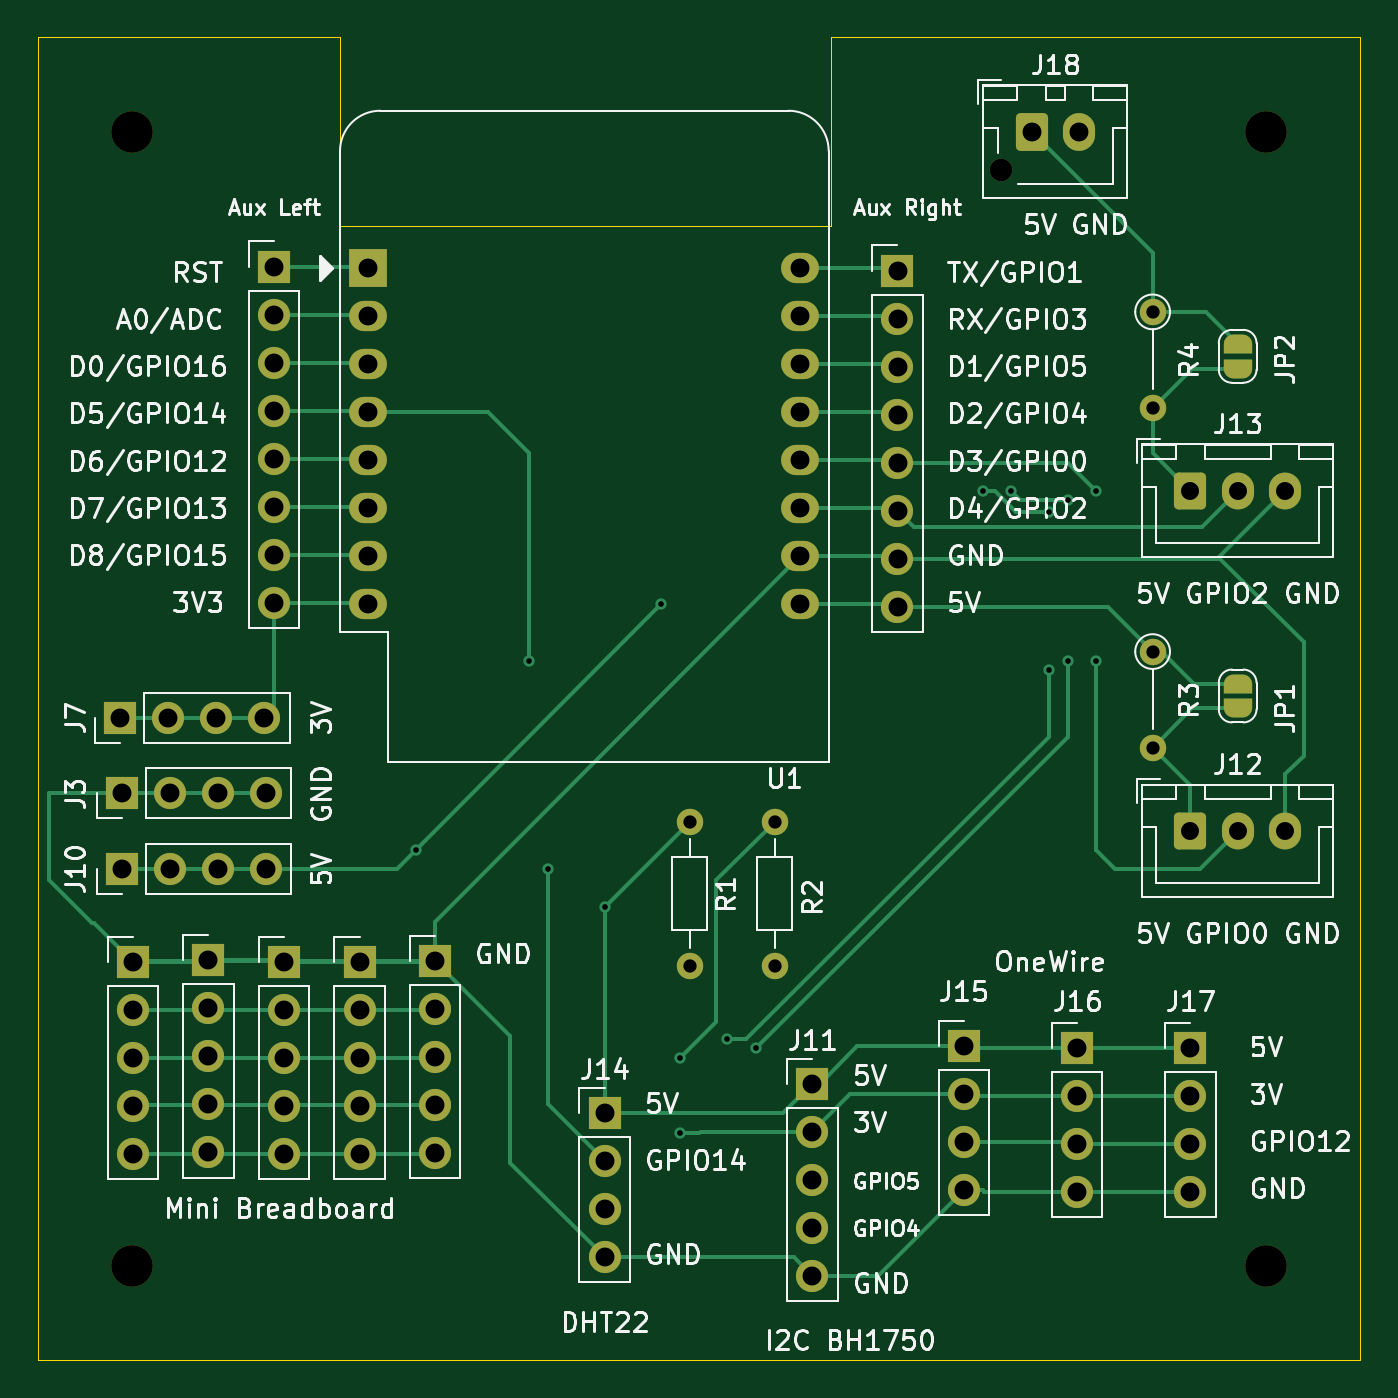
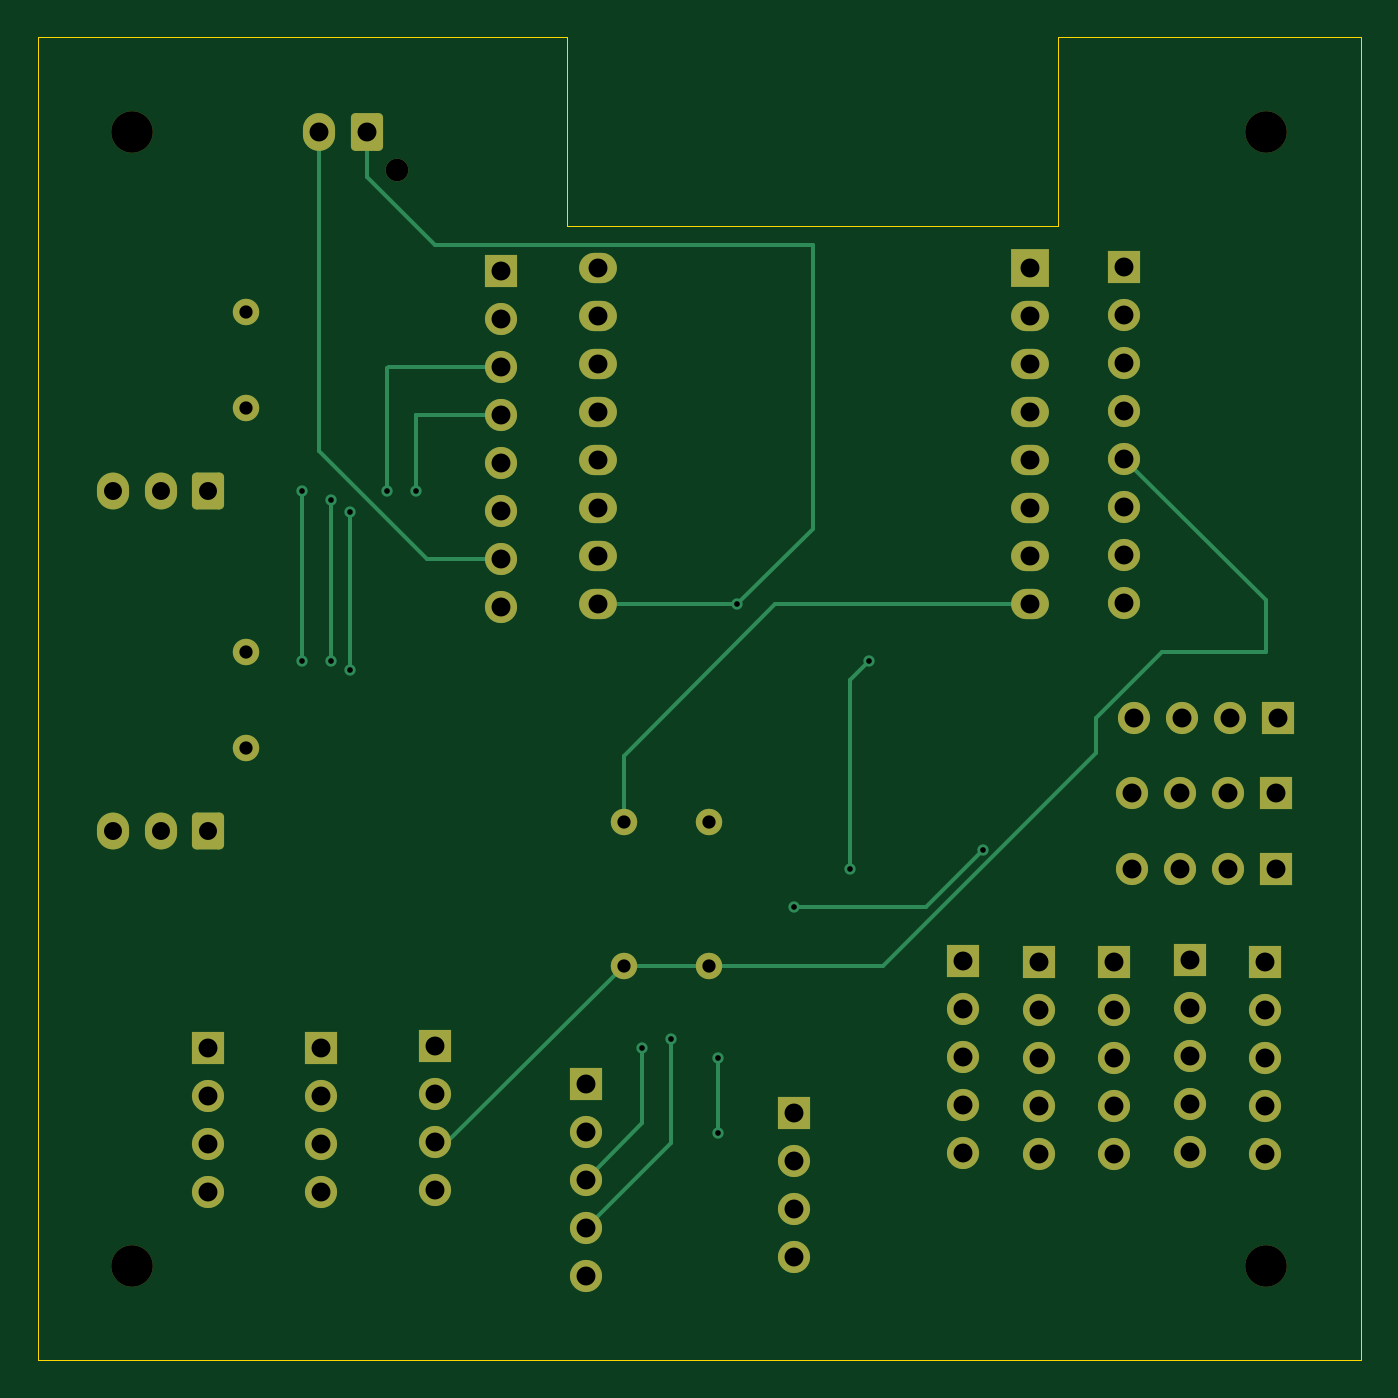
Circuit board: 11 layer files. Board 70.0 x 70.0 mm.
- bottom_copper: D1 Breadboard-B_Cu.gbr (11356 bytes)
- bottom_mask: D1 Breadboard-B_Mask.gbr (4883 bytes)
- paste: D1 Breadboard-B_Paste.gbr (456 bytes)
- bottom_silk: D1 Breadboard-B_Silkscreen.gbr (457 bytes)
- outline: D1 Breadboard-Edge_Cuts.gbr (702 bytes)
- top_copper: D1 Breadboard-F_Cu.gbr (18457 bytes)
- top_mask: D1 Breadboard-F_Mask.gbr (5901 bytes)
- paste: D1 Breadboard-F_Paste.gbr (456 bytes)
- top_silk: D1 Breadboard-F_Silkscreen.gbr (134944 bytes)
- drill: D1 Breadboard-NPTH.drl (474 bytes)
- drill: D1 Breadboard-PTH.drl (2433 bytes)

=== bottom_copper: D1 Breadboard-B_Cu.gbr (11356 bytes, source omitted) ===
=== bottom_mask: D1 Breadboard-B_Mask.gbr ===
%TF.GenerationSoftware,KiCad,Pcbnew,8.0.5*%
%TF.CreationDate,2024-10-07T23:19:43+02:00*%
%TF.ProjectId,D1 Breadboard,44312042-7265-4616-9462-6f6172642e6b,rev?*%
%TF.SameCoordinates,Original*%
%TF.FileFunction,Soldermask,Bot*%
%TF.FilePolarity,Negative*%
%FSLAX46Y46*%
G04 Gerber Fmt 4.6, Leading zero omitted, Abs format (unit mm)*
G04 Created by KiCad (PCBNEW 8.0.5) date 2024-10-07 23:19:43*
%MOMM*%
%LPD*%
G01*
G04 APERTURE LIST*
G04 Aperture macros list*
%AMRoundRect*
0 Rectangle with rounded corners*
0 $1 Rounding radius*
0 $2 $3 $4 $5 $6 $7 $8 $9 X,Y pos of 4 corners*
0 Add a 4 corners polygon primitive as box body*
4,1,4,$2,$3,$4,$5,$6,$7,$8,$9,$2,$3,0*
0 Add four circle primitives for the rounded corners*
1,1,$1+$1,$2,$3*
1,1,$1+$1,$4,$5*
1,1,$1+$1,$6,$7*
1,1,$1+$1,$8,$9*
0 Add four rect primitives between the rounded corners*
20,1,$1+$1,$2,$3,$4,$5,0*
20,1,$1+$1,$4,$5,$6,$7,0*
20,1,$1+$1,$6,$7,$8,$9,0*
20,1,$1+$1,$8,$9,$2,$3,0*%
G04 Aperture macros list end*
%ADD10C,1.200000*%
%ADD11RoundRect,0.250000X-0.600000X-0.750000X0.600000X-0.750000X0.600000X0.750000X-0.600000X0.750000X0*%
%ADD12O,1.700000X2.000000*%
%ADD13R,1.700000X1.700000*%
%ADD14O,1.700000X1.700000*%
%ADD15C,2.200000*%
%ADD16R,2.000000X2.000000*%
%ADD17O,2.000000X1.600000*%
%ADD18C,1.400000*%
%ADD19O,1.400000X1.400000*%
%ADD20RoundRect,0.250000X-0.600000X-0.725000X0.600000X-0.725000X0.600000X0.725000X-0.600000X0.725000X0*%
%ADD21O,1.700000X1.950000*%
G04 APERTURE END LIST*
D10*
%TO.C,J18*%
X63000000Y-19000000D03*
D11*
X64600000Y-17000000D03*
D12*
X67100000Y-17000000D03*
%TD*%
D13*
%TO.C,J11*%
X53000000Y-67380000D03*
D14*
X53000000Y-69920000D03*
X53000000Y-72460000D03*
X53000000Y-75000000D03*
X53000000Y-77540000D03*
%TD*%
D13*
%TO.C,J14*%
X42000000Y-68920000D03*
D14*
X42000000Y-71460000D03*
X42000000Y-74000000D03*
X42000000Y-76540000D03*
%TD*%
D15*
%TO.C,REF\u002A\u002A*%
X17000000Y-17000000D03*
%TD*%
%TO.C,REF\u002A\u002A*%
X77000000Y-77000000D03*
%TD*%
D13*
%TO.C,J3*%
X16460000Y-52000000D03*
D14*
X19000000Y-52000000D03*
X21540000Y-52000000D03*
X24080000Y-52000000D03*
%TD*%
D13*
%TO.C,J7*%
X16380000Y-48000000D03*
D14*
X18920000Y-48000000D03*
X21460000Y-48000000D03*
X24000000Y-48000000D03*
%TD*%
D16*
%TO.C,U1*%
X29500000Y-24220000D03*
D17*
X29500000Y-26760000D03*
X29500000Y-29300000D03*
X29500000Y-31840000D03*
X29500000Y-34380000D03*
X29500000Y-36920000D03*
X29500000Y-39460000D03*
X29500000Y-42000000D03*
X52360000Y-42000000D03*
X52360000Y-39460000D03*
X52360000Y-36920000D03*
X52360000Y-34380000D03*
X52360000Y-31840000D03*
X52360000Y-29300000D03*
X52360000Y-26760000D03*
X52360000Y-24220000D03*
%TD*%
D18*
%TO.C,R4*%
X71000000Y-26525000D03*
D19*
X71000000Y-31605000D03*
%TD*%
D18*
%TO.C,R3*%
X71000000Y-44500000D03*
D19*
X71000000Y-49580000D03*
%TD*%
D13*
%TO.C,J4*%
X33035000Y-60885000D03*
D14*
X33035000Y-63425000D03*
X33035000Y-65965000D03*
X33035000Y-68505000D03*
X33035000Y-71045000D03*
%TD*%
D18*
%TO.C,R1*%
X46500000Y-53500000D03*
D19*
X46500000Y-61120000D03*
%TD*%
D13*
%TO.C,J8*%
X24500000Y-24125000D03*
D14*
X24500000Y-26665000D03*
X24500000Y-29205000D03*
X24500000Y-31745000D03*
X24500000Y-34285000D03*
X24500000Y-36825000D03*
X24500000Y-39365000D03*
X24500000Y-41905000D03*
%TD*%
%TO.C,J16*%
X67000000Y-73080000D03*
X67000000Y-70540000D03*
X67000000Y-68000000D03*
D13*
X67000000Y-65460000D03*
%TD*%
%TO.C,J9*%
X57500000Y-24340000D03*
D14*
X57500000Y-26880000D03*
X57500000Y-29420000D03*
X57500000Y-31960000D03*
X57500000Y-34500000D03*
X57500000Y-37040000D03*
X57500000Y-39580000D03*
X57500000Y-42120000D03*
%TD*%
%TO.C,J15*%
X61000000Y-73000000D03*
X61000000Y-70460000D03*
X61000000Y-67920000D03*
D13*
X61000000Y-65380000D03*
%TD*%
D14*
%TO.C,J10*%
X24080000Y-56000000D03*
X21540000Y-56000000D03*
X19000000Y-56000000D03*
D13*
X16460000Y-56000000D03*
%TD*%
D18*
%TO.C,R2*%
X51000000Y-61120000D03*
D19*
X51000000Y-53500000D03*
%TD*%
D15*
%TO.C,REF\u002A\u002A*%
X77000000Y-17000000D03*
%TD*%
D14*
%TO.C,J17*%
X73000000Y-73080000D03*
X73000000Y-70540000D03*
X73000000Y-68000000D03*
D13*
X73000000Y-65460000D03*
%TD*%
%TO.C,J1*%
X17035000Y-60920000D03*
D14*
X17035000Y-63460000D03*
X17035000Y-66000000D03*
X17035000Y-68540000D03*
X17035000Y-71080000D03*
%TD*%
D13*
%TO.C,J5*%
X21035000Y-60840000D03*
D14*
X21035000Y-63380000D03*
X21035000Y-65920000D03*
X21035000Y-68460000D03*
X21035000Y-71000000D03*
%TD*%
D13*
%TO.C,J6*%
X25035000Y-60920000D03*
D14*
X25035000Y-63460000D03*
X25035000Y-66000000D03*
X25035000Y-68540000D03*
X25035000Y-71080000D03*
%TD*%
D15*
%TO.C,REF\u002A\u002A*%
X17000000Y-77000000D03*
%TD*%
D20*
%TO.C,J13*%
X73000000Y-36000000D03*
D21*
X75500000Y-36000000D03*
X78000000Y-36000000D03*
%TD*%
D20*
%TO.C,J12*%
X73000000Y-54000000D03*
D21*
X75500000Y-54000000D03*
X78000000Y-54000000D03*
%TD*%
D13*
%TO.C,J2*%
X29035000Y-60920000D03*
D14*
X29035000Y-63460000D03*
X29035000Y-66000000D03*
X29035000Y-68540000D03*
X29035000Y-71080000D03*
%TD*%
M02*

=== paste: D1 Breadboard-B_Paste.gbr ===
%TF.GenerationSoftware,KiCad,Pcbnew,8.0.5*%
%TF.CreationDate,2024-10-07T23:19:43+02:00*%
%TF.ProjectId,D1 Breadboard,44312042-7265-4616-9462-6f6172642e6b,rev?*%
%TF.SameCoordinates,Original*%
%TF.FileFunction,Paste,Bot*%
%TF.FilePolarity,Positive*%
%FSLAX46Y46*%
G04 Gerber Fmt 4.6, Leading zero omitted, Abs format (unit mm)*
G04 Created by KiCad (PCBNEW 8.0.5) date 2024-10-07 23:19:43*
%MOMM*%
%LPD*%
G01*
G04 APERTURE LIST*
G04 APERTURE END LIST*
M02*

=== bottom_silk: D1 Breadboard-B_Silkscreen.gbr ===
%TF.GenerationSoftware,KiCad,Pcbnew,8.0.5*%
%TF.CreationDate,2024-10-07T23:19:43+02:00*%
%TF.ProjectId,D1 Breadboard,44312042-7265-4616-9462-6f6172642e6b,rev?*%
%TF.SameCoordinates,Original*%
%TF.FileFunction,Legend,Bot*%
%TF.FilePolarity,Positive*%
%FSLAX46Y46*%
G04 Gerber Fmt 4.6, Leading zero omitted, Abs format (unit mm)*
G04 Created by KiCad (PCBNEW 8.0.5) date 2024-10-07 23:19:43*
%MOMM*%
%LPD*%
G01*
G04 APERTURE LIST*
G04 APERTURE END LIST*
M02*

=== outline: D1 Breadboard-Edge_Cuts.gbr ===
%TF.GenerationSoftware,KiCad,Pcbnew,8.0.5*%
%TF.CreationDate,2024-10-07T23:19:43+02:00*%
%TF.ProjectId,D1 Breadboard,44312042-7265-4616-9462-6f6172642e6b,rev?*%
%TF.SameCoordinates,Original*%
%TF.FileFunction,Profile,NP*%
%FSLAX46Y46*%
G04 Gerber Fmt 4.6, Leading zero omitted, Abs format (unit mm)*
G04 Created by KiCad (PCBNEW 8.0.5) date 2024-10-07 23:19:43*
%MOMM*%
%LPD*%
G01*
G04 APERTURE LIST*
%TA.AperFunction,Profile*%
%ADD10C,0.050000*%
%TD*%
G04 APERTURE END LIST*
D10*
X28000000Y-22000000D02*
X54000000Y-22000000D01*
X54000000Y-12000000D01*
X82000000Y-12000000D01*
X82000000Y-82000000D01*
X12000000Y-82000000D01*
X12000000Y-12000000D01*
X28000000Y-12000000D01*
X28000000Y-22000000D01*
M02*

=== top_copper: D1 Breadboard-F_Cu.gbr (18457 bytes, source omitted) ===
=== top_mask: D1 Breadboard-F_Mask.gbr ===
%TF.GenerationSoftware,KiCad,Pcbnew,8.0.5*%
%TF.CreationDate,2024-10-07T23:19:43+02:00*%
%TF.ProjectId,D1 Breadboard,44312042-7265-4616-9462-6f6172642e6b,rev?*%
%TF.SameCoordinates,Original*%
%TF.FileFunction,Soldermask,Top*%
%TF.FilePolarity,Negative*%
%FSLAX46Y46*%
G04 Gerber Fmt 4.6, Leading zero omitted, Abs format (unit mm)*
G04 Created by KiCad (PCBNEW 8.0.5) date 2024-10-07 23:19:43*
%MOMM*%
%LPD*%
G01*
G04 APERTURE LIST*
G04 Aperture macros list*
%AMRoundRect*
0 Rectangle with rounded corners*
0 $1 Rounding radius*
0 $2 $3 $4 $5 $6 $7 $8 $9 X,Y pos of 4 corners*
0 Add a 4 corners polygon primitive as box body*
4,1,4,$2,$3,$4,$5,$6,$7,$8,$9,$2,$3,0*
0 Add four circle primitives for the rounded corners*
1,1,$1+$1,$2,$3*
1,1,$1+$1,$4,$5*
1,1,$1+$1,$6,$7*
1,1,$1+$1,$8,$9*
0 Add four rect primitives between the rounded corners*
20,1,$1+$1,$2,$3,$4,$5,0*
20,1,$1+$1,$4,$5,$6,$7,0*
20,1,$1+$1,$6,$7,$8,$9,0*
20,1,$1+$1,$8,$9,$2,$3,0*%
%AMFreePoly0*
4,1,19,0.500000,-0.750000,0.000000,-0.750000,0.000000,-0.744911,-0.071157,-0.744911,-0.207708,-0.704816,-0.327430,-0.627875,-0.420627,-0.520320,-0.479746,-0.390866,-0.500000,-0.250000,-0.500000,0.250000,-0.479746,0.390866,-0.420627,0.520320,-0.327430,0.627875,-0.207708,0.704816,-0.071157,0.744911,0.000000,0.744911,0.000000,0.750000,0.500000,0.750000,0.500000,-0.750000,0.500000,-0.750000,
$1*%
%AMFreePoly1*
4,1,19,0.000000,0.744911,0.071157,0.744911,0.207708,0.704816,0.327430,0.627875,0.420627,0.520320,0.479746,0.390866,0.500000,0.250000,0.500000,-0.250000,0.479746,-0.390866,0.420627,-0.520320,0.327430,-0.627875,0.207708,-0.704816,0.071157,-0.744911,0.000000,-0.744911,0.000000,-0.750000,-0.500000,-0.750000,-0.500000,0.750000,0.000000,0.750000,0.000000,0.744911,0.000000,0.744911,
$1*%
G04 Aperture macros list end*
%ADD10C,1.200000*%
%ADD11RoundRect,0.250000X-0.600000X-0.750000X0.600000X-0.750000X0.600000X0.750000X-0.600000X0.750000X0*%
%ADD12O,1.700000X2.000000*%
%ADD13R,1.700000X1.700000*%
%ADD14O,1.700000X1.700000*%
%ADD15FreePoly0,270.000000*%
%ADD16FreePoly1,270.000000*%
%ADD17C,2.200000*%
%ADD18R,2.000000X2.000000*%
%ADD19O,2.000000X1.600000*%
%ADD20C,1.400000*%
%ADD21O,1.400000X1.400000*%
%ADD22RoundRect,0.250000X-0.600000X-0.725000X0.600000X-0.725000X0.600000X0.725000X-0.600000X0.725000X0*%
%ADD23O,1.700000X1.950000*%
G04 APERTURE END LIST*
D10*
%TO.C,J18*%
X63000000Y-19000000D03*
D11*
X64600000Y-17000000D03*
D12*
X67100000Y-17000000D03*
%TD*%
D13*
%TO.C,J11*%
X53000000Y-67380000D03*
D14*
X53000000Y-69920000D03*
X53000000Y-72460000D03*
X53000000Y-75000000D03*
X53000000Y-77540000D03*
%TD*%
D15*
%TO.C,JP2*%
X75500000Y-28225000D03*
D16*
X75500000Y-29525000D03*
%TD*%
D13*
%TO.C,J14*%
X42000000Y-68920000D03*
D14*
X42000000Y-71460000D03*
X42000000Y-74000000D03*
X42000000Y-76540000D03*
%TD*%
D17*
%TO.C,REF\u002A\u002A*%
X17000000Y-17000000D03*
%TD*%
%TO.C,REF\u002A\u002A*%
X77000000Y-77000000D03*
%TD*%
D13*
%TO.C,J3*%
X16460000Y-52000000D03*
D14*
X19000000Y-52000000D03*
X21540000Y-52000000D03*
X24080000Y-52000000D03*
%TD*%
D15*
%TO.C,JP1*%
X75500000Y-46200000D03*
D16*
X75500000Y-47500000D03*
%TD*%
D13*
%TO.C,J7*%
X16380000Y-48000000D03*
D14*
X18920000Y-48000000D03*
X21460000Y-48000000D03*
X24000000Y-48000000D03*
%TD*%
D18*
%TO.C,U1*%
X29500000Y-24220000D03*
D19*
X29500000Y-26760000D03*
X29500000Y-29300000D03*
X29500000Y-31840000D03*
X29500000Y-34380000D03*
X29500000Y-36920000D03*
X29500000Y-39460000D03*
X29500000Y-42000000D03*
X52360000Y-42000000D03*
X52360000Y-39460000D03*
X52360000Y-36920000D03*
X52360000Y-34380000D03*
X52360000Y-31840000D03*
X52360000Y-29300000D03*
X52360000Y-26760000D03*
X52360000Y-24220000D03*
%TD*%
D20*
%TO.C,R4*%
X71000000Y-26525000D03*
D21*
X71000000Y-31605000D03*
%TD*%
D20*
%TO.C,R3*%
X71000000Y-44500000D03*
D21*
X71000000Y-49580000D03*
%TD*%
D13*
%TO.C,J4*%
X33035000Y-60885000D03*
D14*
X33035000Y-63425000D03*
X33035000Y-65965000D03*
X33035000Y-68505000D03*
X33035000Y-71045000D03*
%TD*%
D20*
%TO.C,R1*%
X46500000Y-53500000D03*
D21*
X46500000Y-61120000D03*
%TD*%
D13*
%TO.C,J8*%
X24500000Y-24125000D03*
D14*
X24500000Y-26665000D03*
X24500000Y-29205000D03*
X24500000Y-31745000D03*
X24500000Y-34285000D03*
X24500000Y-36825000D03*
X24500000Y-39365000D03*
X24500000Y-41905000D03*
%TD*%
%TO.C,J16*%
X67000000Y-73080000D03*
X67000000Y-70540000D03*
X67000000Y-68000000D03*
D13*
X67000000Y-65460000D03*
%TD*%
%TO.C,J9*%
X57500000Y-24340000D03*
D14*
X57500000Y-26880000D03*
X57500000Y-29420000D03*
X57500000Y-31960000D03*
X57500000Y-34500000D03*
X57500000Y-37040000D03*
X57500000Y-39580000D03*
X57500000Y-42120000D03*
%TD*%
%TO.C,J15*%
X61000000Y-73000000D03*
X61000000Y-70460000D03*
X61000000Y-67920000D03*
D13*
X61000000Y-65380000D03*
%TD*%
D14*
%TO.C,J10*%
X24080000Y-56000000D03*
X21540000Y-56000000D03*
X19000000Y-56000000D03*
D13*
X16460000Y-56000000D03*
%TD*%
D20*
%TO.C,R2*%
X51000000Y-61120000D03*
D21*
X51000000Y-53500000D03*
%TD*%
D17*
%TO.C,REF\u002A\u002A*%
X77000000Y-17000000D03*
%TD*%
D14*
%TO.C,J17*%
X73000000Y-73080000D03*
X73000000Y-70540000D03*
X73000000Y-68000000D03*
D13*
X73000000Y-65460000D03*
%TD*%
%TO.C,J1*%
X17035000Y-60920000D03*
D14*
X17035000Y-63460000D03*
X17035000Y-66000000D03*
X17035000Y-68540000D03*
X17035000Y-71080000D03*
%TD*%
D13*
%TO.C,J5*%
X21035000Y-60840000D03*
D14*
X21035000Y-63380000D03*
X21035000Y-65920000D03*
X21035000Y-68460000D03*
X21035000Y-71000000D03*
%TD*%
D13*
%TO.C,J6*%
X25035000Y-60920000D03*
D14*
X25035000Y-63460000D03*
X25035000Y-66000000D03*
X25035000Y-68540000D03*
X25035000Y-71080000D03*
%TD*%
D17*
%TO.C,REF\u002A\u002A*%
X17000000Y-77000000D03*
%TD*%
D22*
%TO.C,J13*%
X73000000Y-36000000D03*
D23*
X75500000Y-36000000D03*
X78000000Y-36000000D03*
%TD*%
D22*
%TO.C,J12*%
X73000000Y-54000000D03*
D23*
X75500000Y-54000000D03*
X78000000Y-54000000D03*
%TD*%
D13*
%TO.C,J2*%
X29035000Y-60920000D03*
D14*
X29035000Y-63460000D03*
X29035000Y-66000000D03*
X29035000Y-68540000D03*
X29035000Y-71080000D03*
%TD*%
M02*

=== paste: D1 Breadboard-F_Paste.gbr ===
%TF.GenerationSoftware,KiCad,Pcbnew,8.0.5*%
%TF.CreationDate,2024-10-07T23:19:43+02:00*%
%TF.ProjectId,D1 Breadboard,44312042-7265-4616-9462-6f6172642e6b,rev?*%
%TF.SameCoordinates,Original*%
%TF.FileFunction,Paste,Top*%
%TF.FilePolarity,Positive*%
%FSLAX46Y46*%
G04 Gerber Fmt 4.6, Leading zero omitted, Abs format (unit mm)*
G04 Created by KiCad (PCBNEW 8.0.5) date 2024-10-07 23:19:43*
%MOMM*%
%LPD*%
G01*
G04 APERTURE LIST*
G04 APERTURE END LIST*
M02*

=== top_silk: D1 Breadboard-F_Silkscreen.gbr (134944 bytes, source omitted) ===
=== drill: D1 Breadboard-NPTH.drl ===
M48
; DRILL file {KiCad 8.0.5} date 2024-10-07T23:19:47+0200
; FORMAT={-:-/ absolute / inch / decimal}
; #@! TF.CreationDate,2024-10-07T23:19:47+02:00
; #@! TF.GenerationSoftware,Kicad,Pcbnew,8.0.5
; #@! TF.FileFunction,NonPlated,1,2,NPTH
FMAT,2
INCH
; #@! TA.AperFunction,NonPlated,NPTH,ComponentDrill
T1C0.0472
; #@! TA.AperFunction,NonPlated,NPTH,ComponentDrill
T2C0.0866
%
G90
G05
T1
X2.4803Y-0.748
T2
X0.6693Y-0.6693
X0.6693Y-3.0315
X3.0315Y-0.6693
X3.0315Y-3.0315
M30

=== drill: D1 Breadboard-PTH.drl ===
M48
; DRILL file {KiCad 8.0.5} date 2024-10-07T23:19:47+0200
; FORMAT={-:-/ absolute / inch / decimal}
; #@! TF.CreationDate,2024-10-07T23:19:47+02:00
; #@! TF.GenerationSoftware,Kicad,Pcbnew,8.0.5
; #@! TF.FileFunction,Plated,1,2,PTH
FMAT,2
INCH
; #@! TA.AperFunction,Plated,PTH,ViaDrill
T1C0.0118
; #@! TA.AperFunction,Plated,PTH,ComponentDrill
T2C0.0276
; #@! TA.AperFunction,Plated,PTH,ComponentDrill
T3C0.0374
; #@! TA.AperFunction,Plated,PTH,ComponentDrill
T4C0.0394
%
G90
G05
T1
X1.2598Y-2.1654
X1.4961Y-1.7717
X1.5354Y-2.2047
X1.6535Y-2.2835
X1.7717Y-1.6535
X1.811Y-2.5984
X1.811Y-2.7559
X1.9094Y-2.5591
X1.9685Y-2.5787
X2.4409Y-1.4173
X2.5Y-1.4173
X2.5787Y-1.4606
X2.5787Y-1.7913
X2.6181Y-1.437
X2.6181Y-1.7717
X2.6772Y-1.4173
X2.6772Y-1.7717
T2
X1.8307Y-2.1063
X1.8307Y-2.4063
X2.0079Y-2.1063
X2.0079Y-2.4063
X2.7953Y-1.0443
X2.7953Y-1.2443
X2.7953Y-1.752
X2.7953Y-1.952
T3
X2.874Y-1.4173
X2.874Y-2.126
X2.9724Y-1.4173
X2.9724Y-2.126
X3.0709Y-1.4173
X3.0709Y-2.126
T4
X0.6449Y-1.8898
X0.648Y-2.0472
X0.648Y-2.2047
X0.6707Y-2.3984
X0.6707Y-2.4984
X0.6707Y-2.5984
X0.6707Y-2.6984
X0.6707Y-2.7984
X0.7449Y-1.8898
X0.748Y-2.0472
X0.748Y-2.2047
X0.8281Y-2.3953
X0.8281Y-2.4953
X0.8281Y-2.5953
X0.8281Y-2.6953
X0.8281Y-2.7953
X0.8449Y-1.8898
X0.848Y-2.0472
X0.848Y-2.2047
X0.9449Y-1.8898
X0.948Y-2.0472
X0.948Y-2.2047
X0.9646Y-0.9498
X0.9646Y-1.0498
X0.9646Y-1.1498
X0.9646Y-1.2498
X0.9646Y-1.3498
X0.9646Y-1.4498
X0.9646Y-1.5498
X0.9646Y-1.6498
X0.9856Y-2.3984
X0.9856Y-2.4984
X0.9856Y-2.5984
X0.9856Y-2.6984
X0.9856Y-2.7984
X1.1431Y-2.3984
X1.1431Y-2.4984
X1.1431Y-2.5984
X1.1431Y-2.6984
X1.1431Y-2.7984
X1.1614Y-0.9535
X1.1614Y-1.0535
X1.1614Y-1.1535
X1.1614Y-1.2535
X1.1614Y-1.3535
X1.1614Y-1.4535
X1.1614Y-1.5535
X1.1614Y-1.6535
X1.3006Y-2.397
X1.3006Y-2.497
X1.3006Y-2.597
X1.3006Y-2.697
X1.3006Y-2.797
X1.6535Y-2.7134
X1.6535Y-2.8134
X1.6535Y-2.9134
X1.6535Y-3.0134
X2.0614Y-0.9535
X2.0614Y-1.0535
X2.0614Y-1.1535
X2.0614Y-1.2535
X2.0614Y-1.3535
X2.0614Y-1.4535
X2.0614Y-1.5535
X2.0614Y-1.6535
X2.0866Y-2.6528
X2.0866Y-2.7528
X2.0866Y-2.8528
X2.0866Y-2.9528
X2.0866Y-3.0528
X2.2638Y-0.9583
X2.2638Y-1.0583
X2.2638Y-1.1583
X2.2638Y-1.2583
X2.2638Y-1.3583
X2.2638Y-1.4583
X2.2638Y-1.5583
X2.2638Y-1.6583
X2.4016Y-2.574
X2.4016Y-2.674
X2.4016Y-2.774
X2.4016Y-2.874
X2.5433Y-0.6693
X2.6378Y-2.5772
X2.6378Y-2.6772
X2.6378Y-2.7772
X2.6378Y-2.8772
X2.6417Y-0.6693
X2.874Y-2.5772
X2.874Y-2.6772
X2.874Y-2.7772
X2.874Y-2.8772
M30

